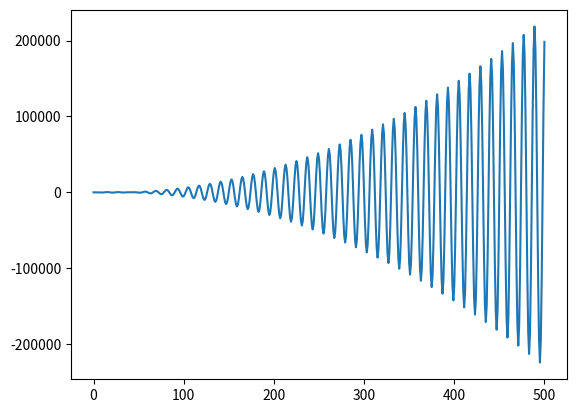

The matplotlib source for this figure:
import numpy as np
import matplotlib.pyplot as plt

def cost(s):
    return (400 - pow(s-21,2)) * np.sin(s*np.pi/6)

s = np.linspace(0,500,501,True)
plt.plot(s,cost(s))